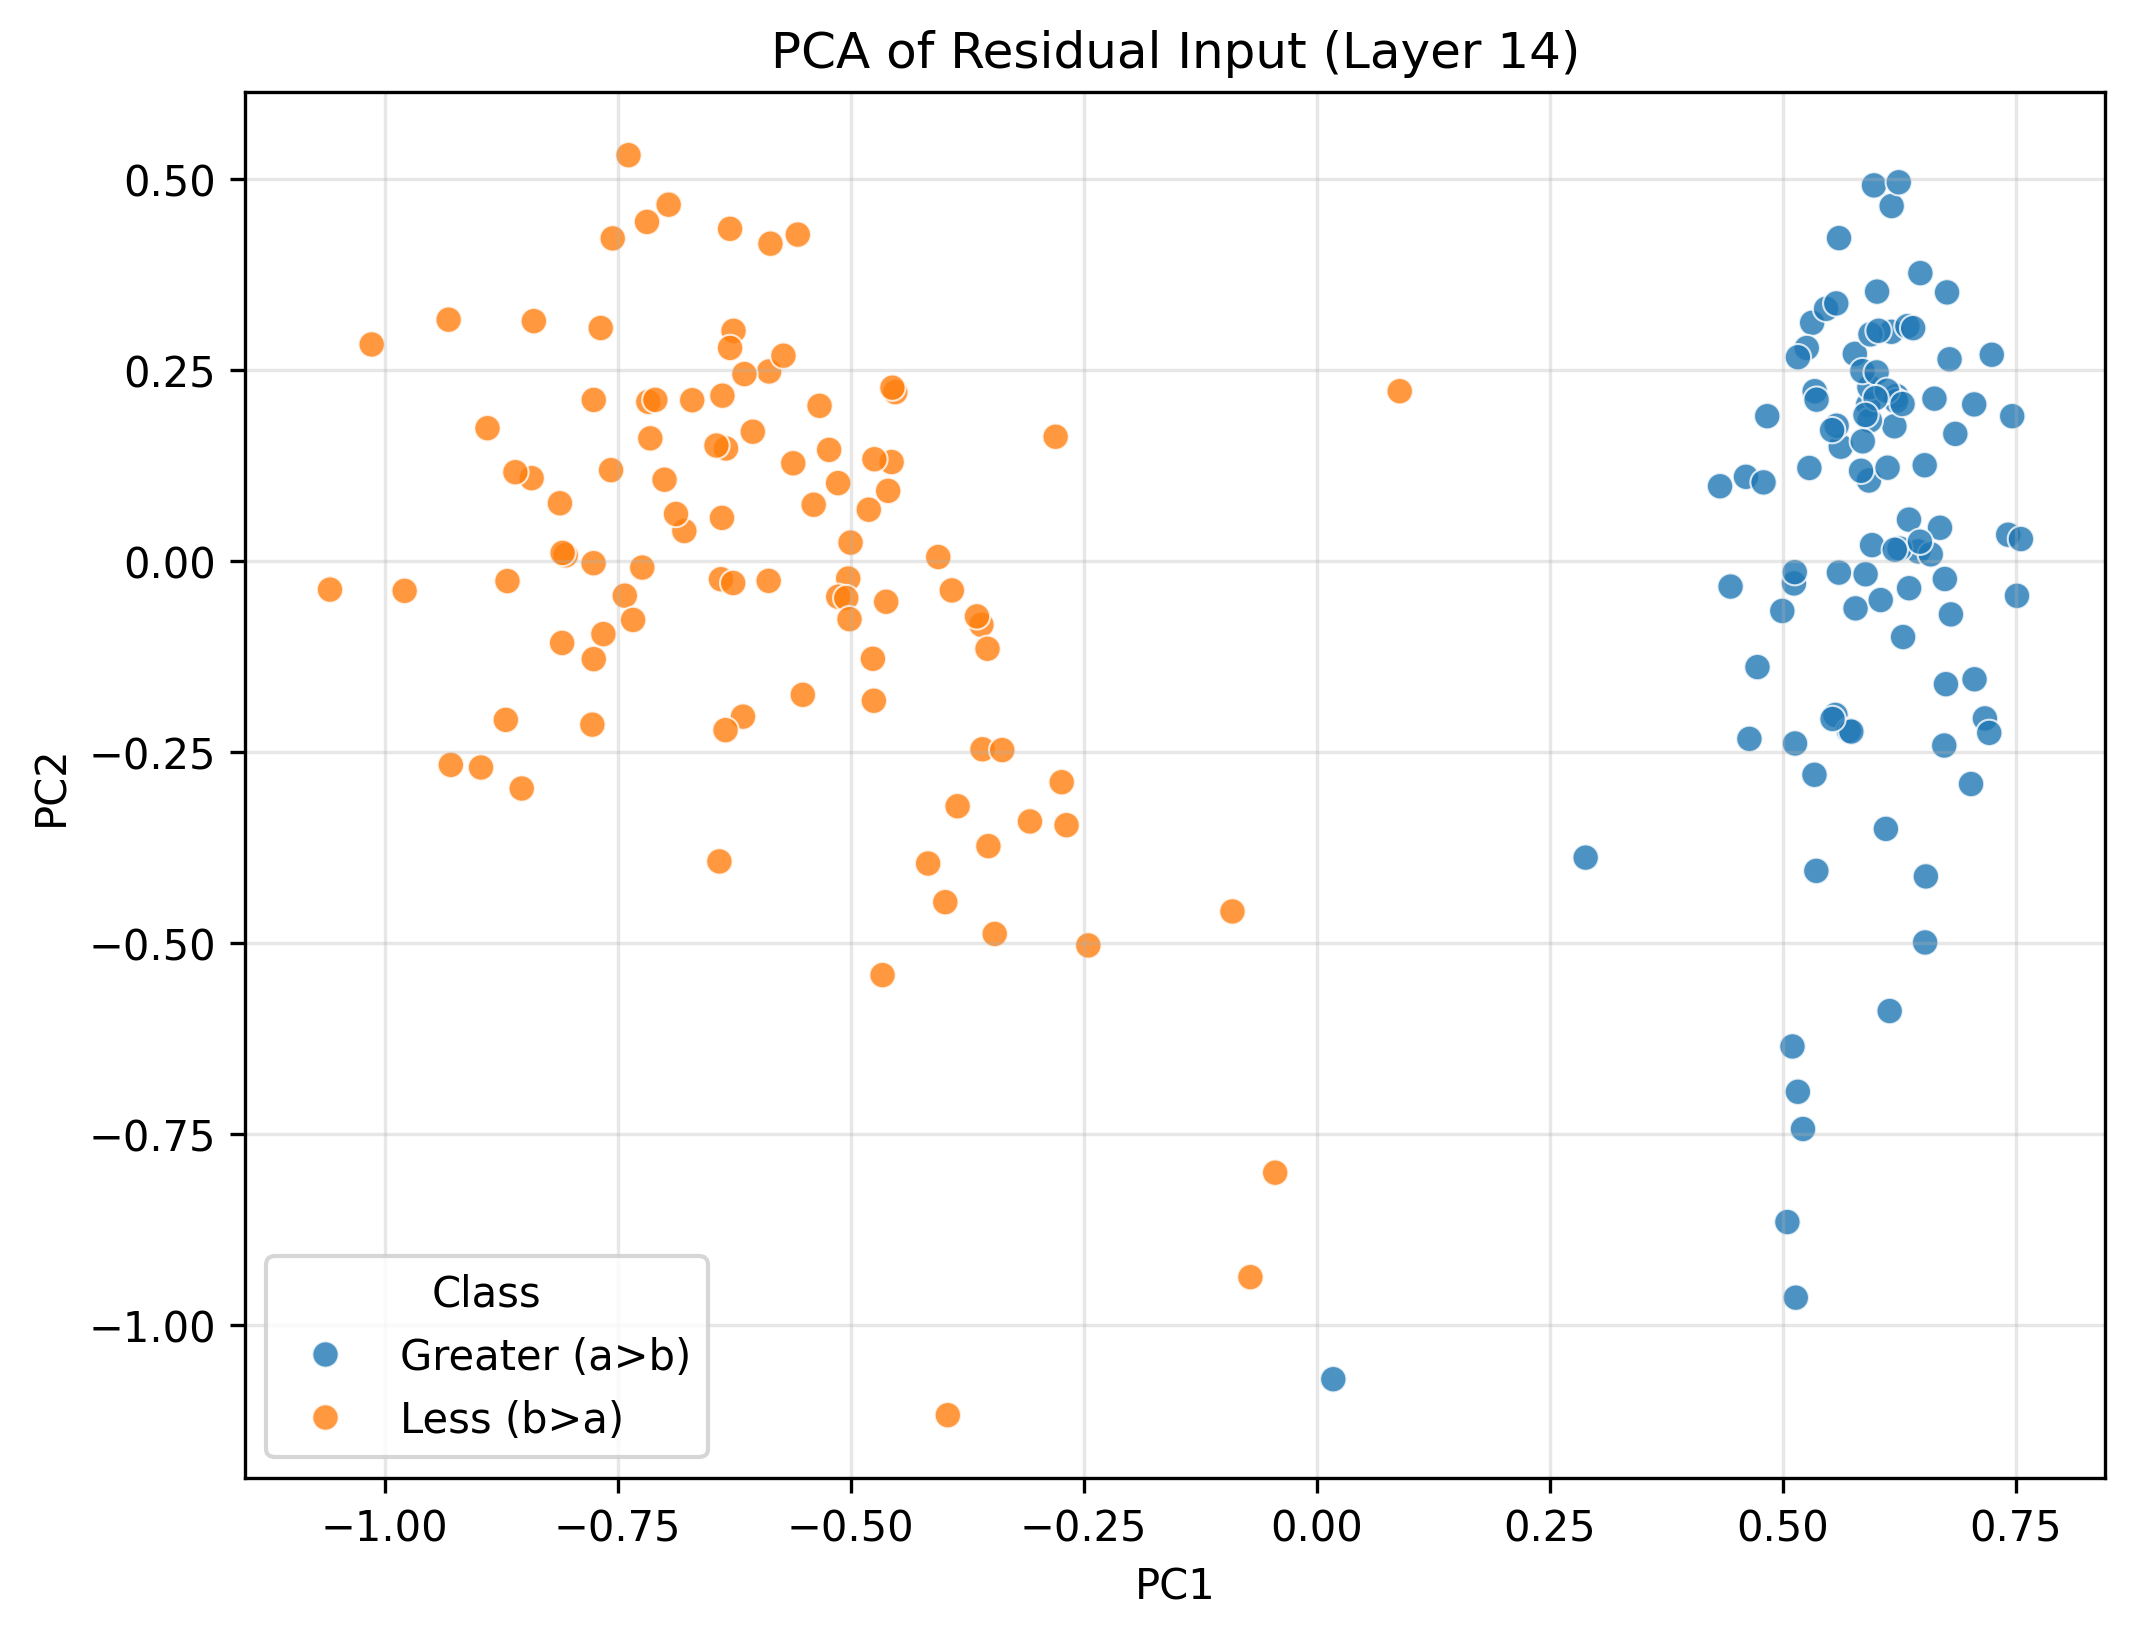

Values plotted in this chart, from the file beside it:
PC1, PC2, Class
0.5104, -0.635, Greater (a>b)
0.5602, -0.01481, Greater (a>b)
0.6165, 0.3004, Greater (a>b)
0.5049, -0.8649, Greater (a>b)
0.6452, 0.01293, Greater (a>b)
0.6218, 0.2164, Greater (a>b)
0.6355, -0.03526, Greater (a>b)
0.6336, 0.3078, Greater (a>b)
0.5315, 0.3122, Greater (a>b)
0.6762, 0.352, Greater (a>b)
0.578, -0.06163, Greater (a>b)
0.7461, 0.1899, Greater (a>b)
0.6214, 0.2096, Greater (a>b)
0.6587, 0.00911, Greater (a>b)
0.5622, 0.15, Greater (a>b)
0.5564, -0.2011, Greater (a>b)
0.5217, -0.7431, Greater (a>b)
0.4439, -0.03308, Greater (a>b)
0.2885, -0.3879, Greater (a>b)
0.7512, -0.04519, Greater (a>b)
0.7053, 0.2053, Greater (a>b)
0.5577, 0.1775, Greater (a>b)
0.6146, -0.5887, Greater (a>b)
0.7168, -0.2056, Greater (a>b)
0.5708, -0.2217, Greater (a>b)
0.5773, 0.2715, Greater (a>b)
0.5915, 0.2048, Greater (a>b)
0.5342, 0.2226, Greater (a>b)
0.5285, 0.1222, Greater (a>b)
0.6253, 0.01666, Greater (a>b)
0.5735, -0.2229, Greater (a>b)
0.7215, -0.2246, Greater (a>b)
0.6168, 0.465, Greater (a>b)
0.5929, 0.2279, Greater (a>b)
0.6527, -0.4989, Greater (a>b)
0.5603, 0.423, Greater (a>b)
0.5257, 0.2792, Greater (a>b)
0.5853, 0.249, Greater (a>b)
0.6197, 0.1767, Greater (a>b)
0.6535, -0.4125, Greater (a>b)
0.6686, 0.04388, Greater (a>b)
0.6627, 0.2129, Greater (a>b)
0.534, -0.2795, Greater (a>b)
0.5161, -0.6944, Greater (a>b)
0.5534, -0.2064, Greater (a>b)
0.594, 0.297, Greater (a>b)
0.6398, 0.3052, Greater (a>b)
0.6353, 0.05454, Greater (a>b)
0.7242, 0.2703, Greater (a>b)
0.4994, -0.06503, Greater (a>b)
0.5162, 0.2671, Greater (a>b)
0.4605, 0.1106, Greater (a>b)
0.6027, 0.3017, Greater (a>b)
0.4793, 0.1033, Greater (a>b)
0.685, 0.1668, Greater (a>b)
0.7418, 0.03475, Greater (a>b)
0.6738, -0.0232, Greater (a>b)
0.4728, -0.1385, Greater (a>b)
0.6804, -0.06951, Greater (a>b)
0.629, -0.09913, Greater (a>b)
... 140 more rows
